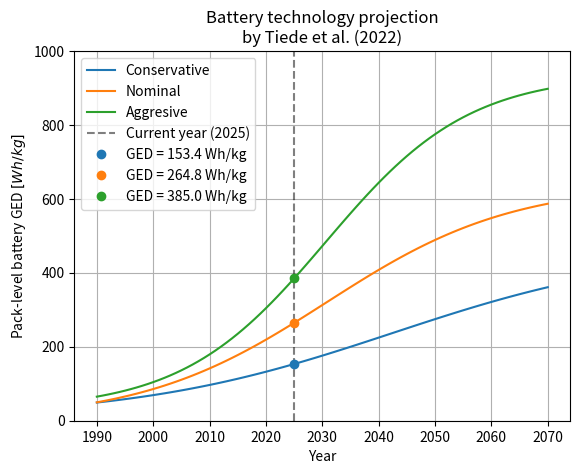

Reproduce this figure in Python.
import numpy as np
import matplotlib.pyplot as plt
# from datetime import datetime

# Source:
# [redacted]
# presented at the 2022 IEEE/AIAA Transportation Electrification Conference and Electric Aircraft Technologies Symposium (ITEC+EATS),
# Anaheim, CA, USA, 2022. https://doi.org/10.1109/ITEC53557.2022.9814008


def Boltzman_Sigmoid_Battery_Pack_GED(t, scenario):

    if scenario == 'conservative':
        models = [9.6, 659.1, 0.0436, 2042.5]
        derating_factor = 0.7
    elif scenario == 'nominal':
        models = [0.0, 801.8, 0.0607, 2030.8]
        derating_factor = 0.8
    elif scenario == 'aggresive':
        models = [32.5, 1009.0, 0.0786, 2030.6]
        derating_factor = 0.9

    a = models[0]
    b = models[1]
    c = models[2]
    tau = models[3]
    res = a + b / (1 + np.exp(c * (tau - t)))

    return derating_factor * res


# Battery dictionary
battery_dict = {'conservative': None, 'nominal': None, 'aggresive': None}

# Populating data
year_list = np.arange(1990, 2071, 1)
for i, scenario in enumerate(battery_dict):
    battery_dict[scenario] = Boltzman_Sigmoid_Battery_Pack_GED(year_list, scenario)

# Current year data
# curr_year = datetime.now().year
curr_year = 2025
conservative_curr_GED = Boltzman_Sigmoid_Battery_Pack_GED(curr_year, 'conservative')
nominal_curr_GED = Boltzman_Sigmoid_Battery_Pack_GED(curr_year, 'nominal')
aggresive_curr_GED = Boltzman_Sigmoid_Battery_Pack_GED(curr_year, 'aggresive')

plt.plot(year_list, battery_dict['conservative'], '-', label='Conservative')
plt.plot(year_list, battery_dict['nominal'], '-', label='Nominal')
plt.plot(year_list, battery_dict['aggresive'], '-', label='Aggresive')
plt.vlines(x=curr_year, ymin=0, ymax=1050, color='k', linestyle='--', alpha=0.5, label=f'Current year ({curr_year})')
plt.plot(curr_year, conservative_curr_GED, 'o', color='#1f77b4', label=f'GED = {np.round(conservative_curr_GED,1)} Wh/kg')
plt.plot(curr_year, nominal_curr_GED, 'o', color='#ff7f0e', label=f'GED = {np.round(nominal_curr_GED,1)} Wh/kg')
plt.plot(curr_year, aggresive_curr_GED, 'o', color='#2ca02c', label=f'GED = {np.round(aggresive_curr_GED,1)} Wh/kg')
plt.ylim([0, 1000])
plt.xlabel('Year')
plt.ylabel(r'Pack-level battery GED $[Wh/kg]$')
plt.legend()
plt.grid()
plt.title('Battery technology projection\nby Tiede et al. (2022)')
plt.show()
# plt.savefig('battery_technology_projections.pdf', format='pdf', dpi=300)
